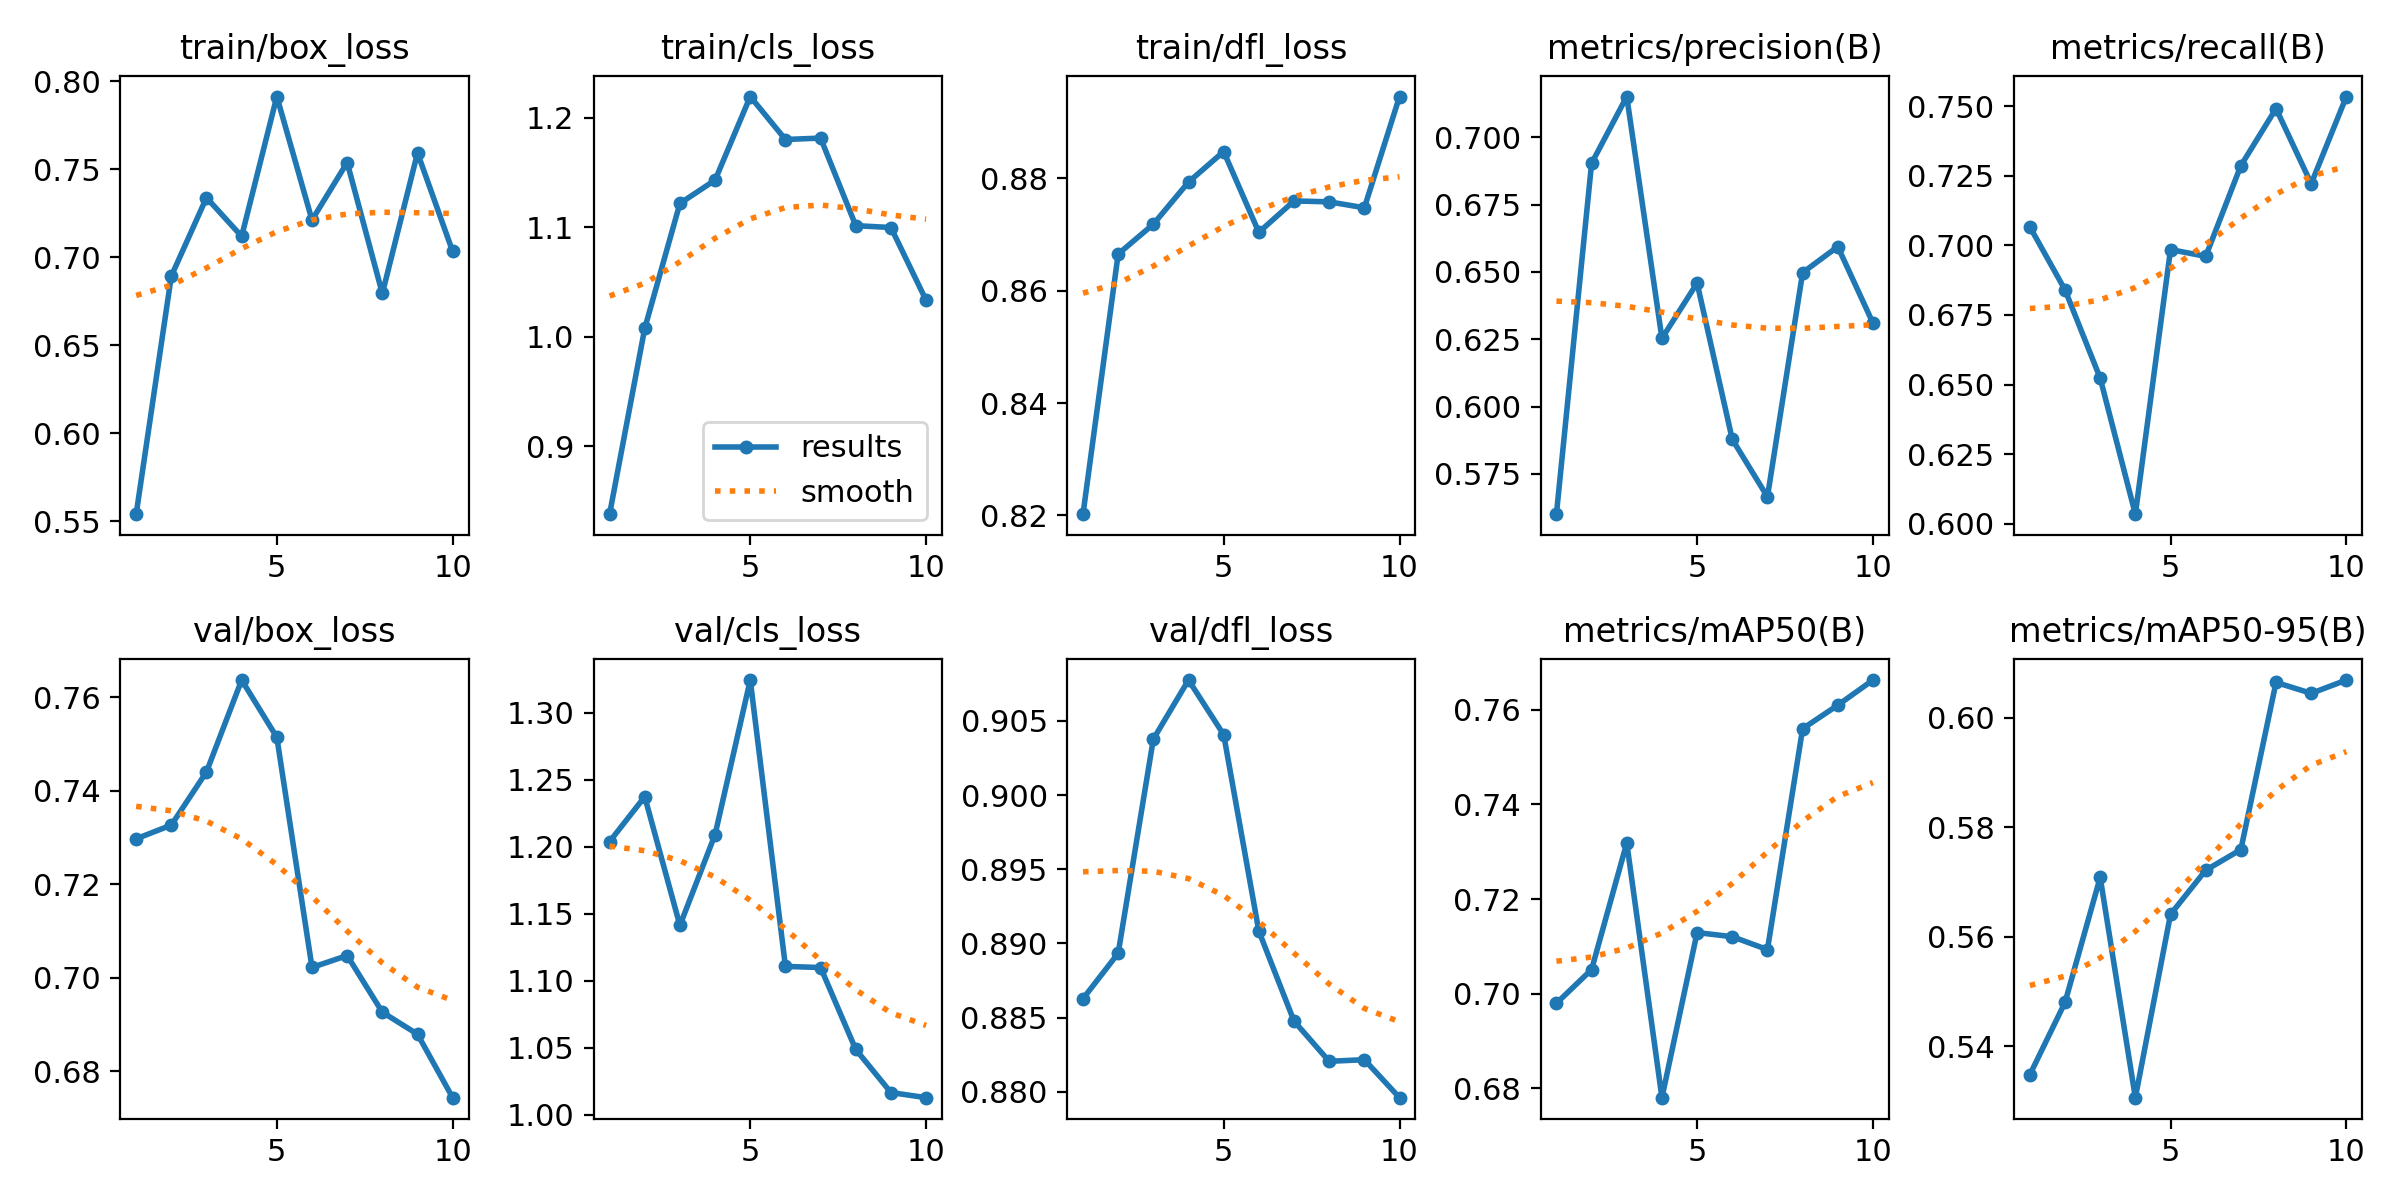

Values plotted in this chart, from the file beside it:
epoch, time, train/box_loss, train/cls_loss, train/dfl_loss, metrics/precision(B), metrics/recall(B), metrics/mAP50(B), metrics/mAP50-95(B), val/box_loss, val/cls_loss, val/dfl_loss, lr/pg0, lr/pg1, lr/pg2
1, 21.71, 0.5539, 0.8382, 0.8202, 0.56, 0.7066, 0.698, 0.5347, 0.7298, 1.204, 0.8863, 0.0005516, 0.0005516, 0.0005516
2, 42.58, 0.6893, 1.008, 0.8665, 0.6904, 0.684, 0.7051, 0.548, 0.7327, 1.237, 0.8893, 0.0009976, 0.0009976, 0.0009976
3, 63.35, 0.7339, 1.122, 0.8718, 0.7152, 0.6523, 0.7319, 0.5708, 0.7441, 1.141, 0.9038, 0.001334, 0.001334, 0.001334
4, 84.43, 0.7119, 1.143, 0.8793, 0.6253, 0.6035, 0.678, 0.5306, 0.7637, 1.209, 0.9077, 0.001172, 0.001172, 0.001172
5, 105.6, 0.7914, 1.22, 0.8848, 0.6459, 0.6985, 0.7129, 0.5641, 0.7515, 1.324, 0.9041, 0.001007, 0.001007, 0.001007
6, 126.7, 0.7212, 1.18, 0.8704, 0.5878, 0.696, 0.712, 0.5721, 0.7022, 1.111, 0.8908, 0.0008418, 0.0008418, 0.0008418
7, 147.9, 0.7539, 1.182, 0.876, 0.5664, 0.7286, 0.7093, 0.5759, 0.7048, 1.11, 0.8848, 0.0006768, 0.0006768, 0.0006768
8, 168.5, 0.6794, 1.102, 0.8758, 0.6497, 0.7491, 0.756, 0.6065, 0.6927, 1.049, 0.8821, 0.0005118, 0.0005118, 0.0005118
9, 189.2, 0.7593, 1.1, 0.8748, 0.6594, 0.7221, 0.761, 0.6045, 0.688, 1.017, 0.8822, 0.0003467, 0.0003467, 0.0003467
10, 210.7, 0.7033, 1.033, 0.8945, 0.631, 0.7534, 0.7663, 0.6069, 0.6744, 1.013, 0.8796, 0.0001817, 0.0001817, 0.0001817
